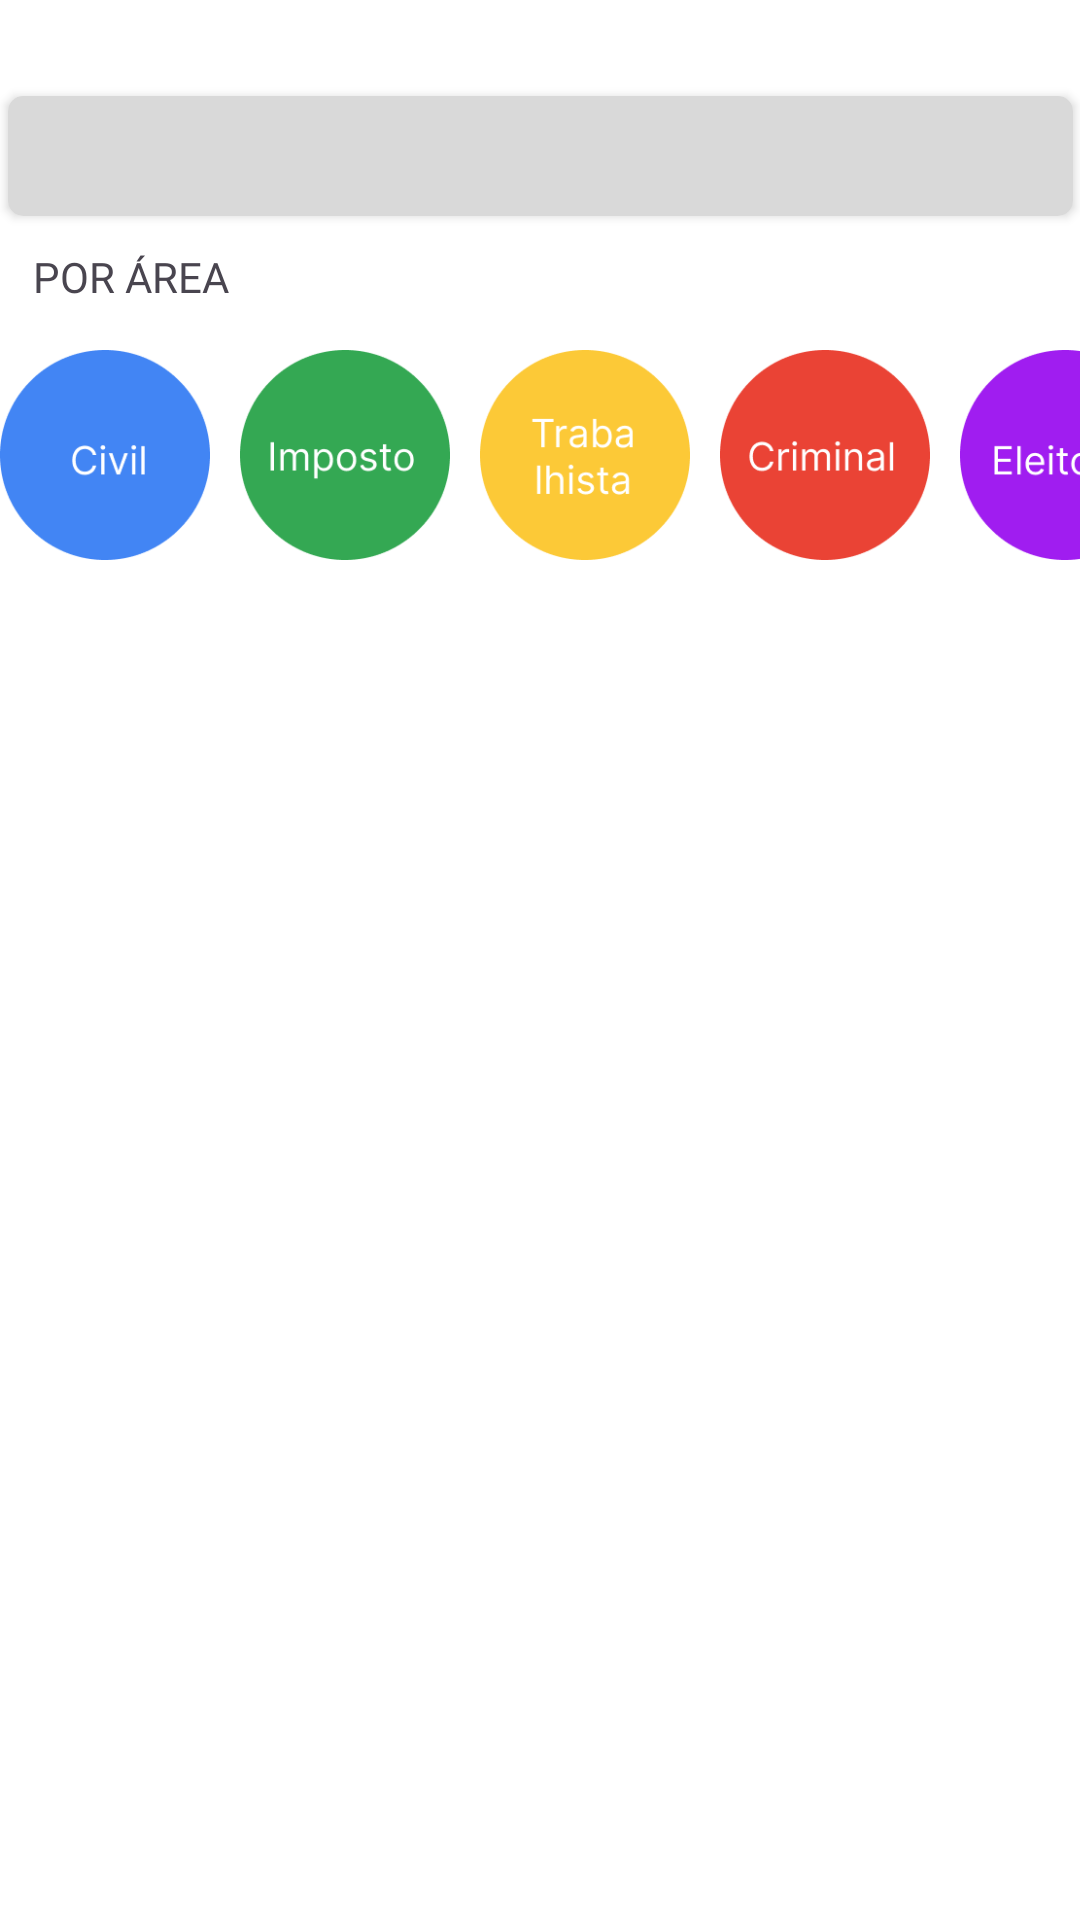

Here is an Android app screen rendered from its layout file. Give the layout XML and the strings, colors and styles it references.
<!-- AndroidManifest.xml: application theme Base.Theme.LoginVSF -->
<!-- res/layout/fragment_busca.xml -->
<?xml version="1.0" encoding="utf-8"?>
<androidx.constraintlayout.widget.ConstraintLayout xmlns:android="http://schemas.android.com/apk/res/android"
    xmlns:app="http://schemas.android.com/apk/res-auto"
    xmlns:tools="http://schemas.android.com/tools"
    android:layout_width="match_parent"
    android:layout_height="match_parent"
    android:background="@color/white"
    android:scrollbars="horizontal"
    tools:context=".fragments.BuscaFragment">

    <androidx.cardview.widget.CardView
        android:id="@+id/cardView"
        android:layout_width="411dp"
        android:layout_height="110dp"
        android:scrollbarSize="0dp"
        app:cardElevation="0dp"
        app:layout_constraintBottom_toBottomOf="parent"
        app:layout_constraintEnd_toEndOf="parent"
        app:layout_constraintHorizontal_bias="0.0"
        app:layout_constraintStart_toStartOf="parent"
        app:layout_constraintTop_toTopOf="parent"
        app:layout_constraintVertical_bias="0.154">


        <TextView
            android:id="@+id/textView8"
            android:layout_width="wrap_content"
            android:layout_height="wrap_content"
            android:layout_marginStart="11dp"
            android:layout_marginTop="1dp"
            android:fontFamily="@font/kurale"
            android:text="POR ÁREA" />

        <HorizontalScrollView
            android:layout_width="409dp"
            android:layout_height="77dp"
            android:layout_marginStart="0dp"
            android:layout_marginTop="35dp"
            android:scrollbars="none">

            <LinearLayout
                android:layout_width="wrap_content"
                android:layout_height="match_parent"
                android:orientation="horizontal">

                <ImageButton
                    android:id="@+id/civil_search"
                    android:layout_width="70dp"
                    android:layout_height="70dp"
                    android:layout_marginRight="10dp"
                    android:background="#005A5555"
                    android:scaleType="fitXY"
                    android:src="@drawable/civilsearch"
                    tools:layout_editor_absoluteX="33dp"
                    tools:layout_editor_absoluteY="223dp" />

                <ImageButton
                    android:id="@+id/imposto_search"
                    android:layout_width="70dp"
                    android:layout_height="70dp"
                    android:layout_marginRight="10dp"
                    android:background="#005A5555"
                    android:scaleType="fitXY"
                    android:src="@drawable/impostsearch"
                    tools:layout_editor_absoluteX="33dp"
                    tools:layout_editor_absoluteY="223dp" />

                <ImageButton
                    android:id="@+id/trabalhista_search"
                    android:layout_width="70dp"
                    android:layout_height="70dp"
                    android:layout_marginRight="10dp"
                    android:background="#005A5555"
                    android:scaleType="fitXY"
                    android:src="@drawable/trabsearch"
                    tools:layout_editor_absoluteX="33dp"
                    tools:layout_editor_absoluteY="223dp" />

                <ImageButton
                    android:id="@+id/criminal_search"
                    android:layout_width="70dp"
                    android:layout_height="70dp"
                    android:layout_marginRight="10dp"
                    android:background="#005A5555"
                    android:scaleType="fitXY"
                    android:src="@drawable/criminalsearch"
                    tools:layout_editor_absoluteX="33dp"
                    tools:layout_editor_absoluteY="223dp" />

                <ImageButton
                    android:id="@+id/eleitoral_search"
                    android:layout_width="70dp"
                    android:layout_height="70dp"
                    android:layout_marginRight="10dp"
                    android:background="#005A5555"
                    android:scaleType="fitXY"
                    android:src="@drawable/eleitoralsearch"
                    tools:layout_editor_absoluteX="33dp"
                    tools:layout_editor_absoluteY="223dp" />

                <ImageButton
                    android:id="@+id/penal_search"
                    android:layout_width="70dp"
                    android:layout_height="70dp"
                    android:layout_marginRight="10dp"
                    android:background="#005A5555"
                    android:scaleType="fitXY"
                    android:src="@drawable/penalsearch"
                    tools:layout_editor_absoluteX="33dp"
                    tools:layout_editor_absoluteY="223dp" />

                <ImageButton
                    android:id="@+id/ambiental_search"
                    android:layout_width="70dp"
                    android:layout_height="70dp"
                    android:layout_marginRight="10dp"
                    android:background="#005A5555"
                    android:scaleType="fitXY"
                    android:src="@drawable/ambientalsearch"
                    tools:layout_editor_absoluteX="33dp"
                    tools:layout_editor_absoluteY="223dp" />

                <ImageButton
                    android:id="@+id/digital_search"
                    android:layout_width="70dp"
                    android:layout_height="70dp"
                    android:layout_marginRight="10dp"
                    android:background="#005A5555"
                    android:scaleType="fitXY"
                    android:src="@drawable/digitalsearch"
                    tools:layout_editor_absoluteX="33dp"
                    tools:layout_editor_absoluteY="223dp" />

                <ImageButton
                    android:id="@+id/empresarial_search"
                    android:layout_width="70dp"
                    android:layout_height="70dp"
                    android:layout_marginRight="10dp"
                    android:background="#005A5555"
                    android:scaleType="fitXY"
                    android:src="@drawable/empresarialsearch"
                    tools:layout_editor_absoluteX="33dp"
                    tools:layout_editor_absoluteY="223dp" />

                <ImageButton
                    android:id="@+id/saude_search"
                    android:layout_width="70dp"
                    android:layout_height="70dp"
                    android:layout_marginRight="10dp"
                    android:background="#005A5555"
                    android:scaleType="fitXY"
                    android:src="@drawable/saudesearch"
                    tools:layout_editor_absoluteX="33dp"
                    tools:layout_editor_absoluteY="223dp" />

                <ImageButton
                    android:id="@+id/propIntelec_search"
                    android:layout_width="70dp"
                    android:layout_height="70dp"
                    android:layout_marginRight="10dp"
                    android:background="#005A5555"
                    android:scaleType="fitXY"
                    android:src="@drawable/propintelecsearch"
                    tools:layout_editor_absoluteX="33dp"
                    tools:layout_editor_absoluteY="223dp" />


            </LinearLayout>


        </HorizontalScrollView>

    </androidx.cardview.widget.CardView>

    <androidx.cardview.widget.CardView
        android:layout_width="355dp"
        android:layout_height="40dp"
        android:layout_marginTop="32dp"
        app:cardCornerRadius="5dp"
        app:layout_constraintEnd_toEndOf="parent"
        app:layout_constraintStart_toStartOf="parent"
        app:layout_constraintTop_toTopOf="parent">

        <EditText
            android:id="@+id/search_text"
            android:layout_width="355dp"
            android:layout_height="40dp"
            android:background="#D9D9D9"
            android:drawableRight="@drawable/ic_search"
            android:ems="10"
            android:inputType="text"
            android:textColorHint="#FFFFFF" />
    </androidx.cardview.widget.CardView>

</androidx.constraintlayout.widget.ConstraintLayout>
<!-- resources referenced by this layout -->
<resources>
  <color name="white">#FFFFFFFF</color>
  <!-- drawable ambientalsearch: png bitmap (drawable, 6207 bytes) -->
  <!-- drawable civilsearch: png bitmap (drawable, 4928 bytes) -->
  <!-- drawable criminalsearch: png bitmap (drawable, 5603 bytes) -->
  <!-- drawable digitalsearch: png bitmap (drawable, 6082 bytes) -->
  <!-- drawable eleitoralsearch: png bitmap (drawable, 5230 bytes) -->
  <!-- drawable empresarialsearch: png bitmap (drawable, 6301 bytes) -->
  <!-- drawable impostsearch: png bitmap (drawable, 6008 bytes) -->
  <!-- drawable penalsearch: png bitmap (drawable, 5129 bytes) -->
  <!-- drawable propintelecsearch: png bitmap (drawable, 8174 bytes) -->
  <!-- drawable saudesearch: png bitmap (drawable, 5431 bytes) -->
  <!-- drawable trabsearch: png bitmap (drawable, 7270 bytes) -->
  <style name="Base.Theme.LoginVSF" parent="Theme.Material3.DayNight.NoActionBar">
          
          
          <item name="android:windowBackground" />
          <item name="colorPrimary">#749BD4</item>
      </style>
</resources>
